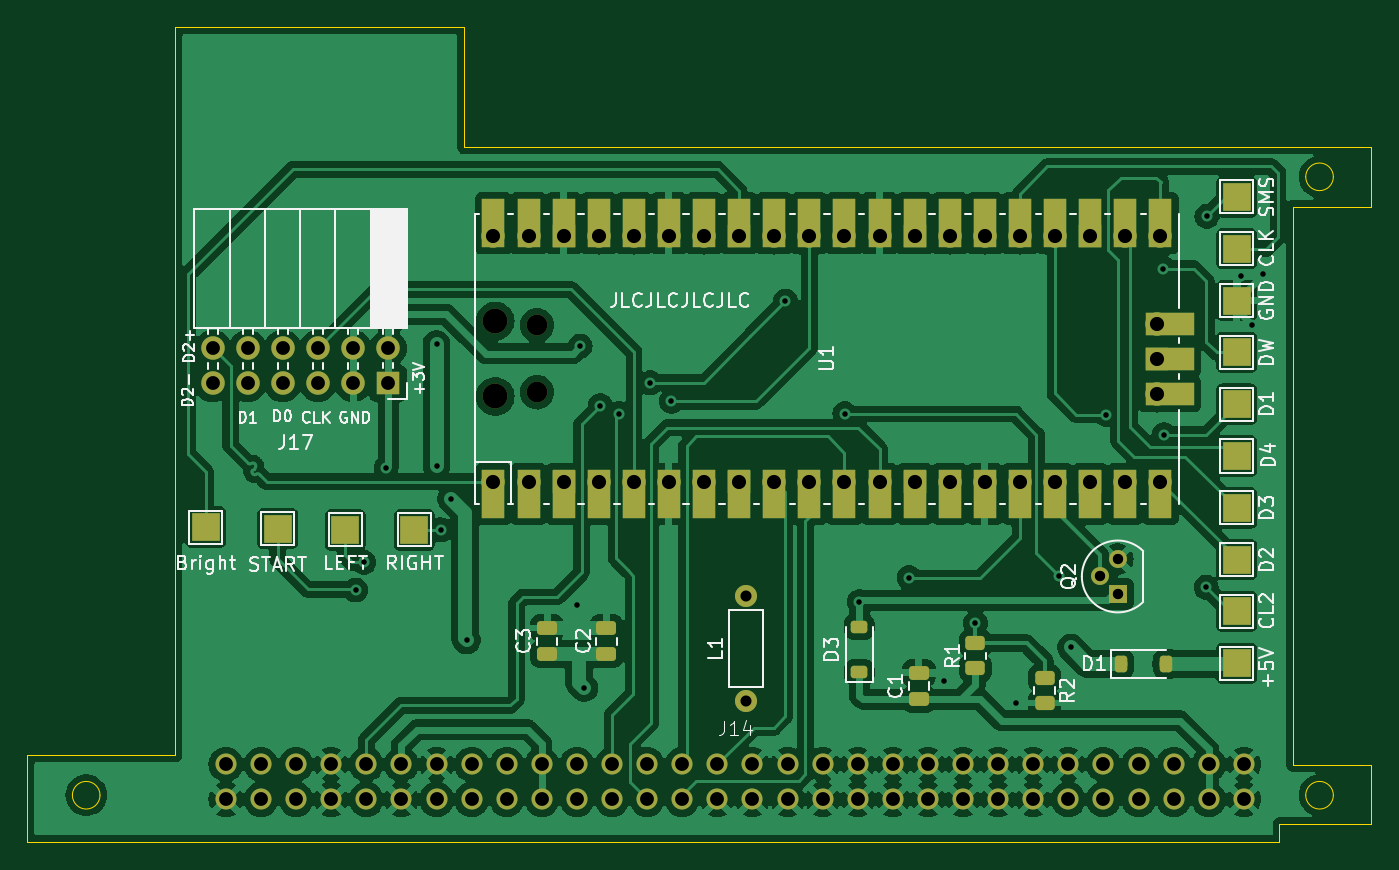
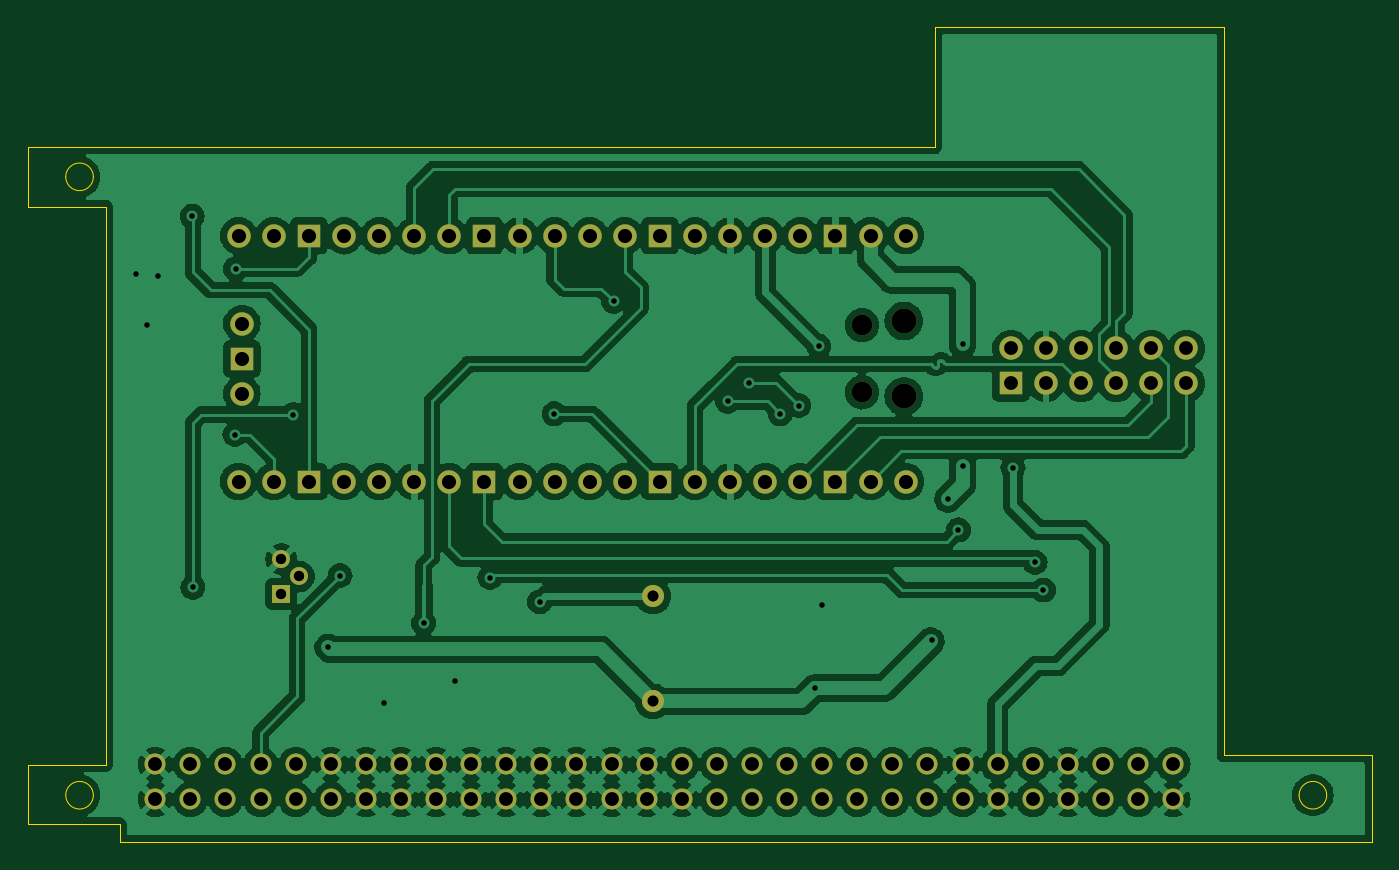
Circuit board: 13 layer files. Board 97.2 x 59.0 mm.
- bottom_copper: GG_LCD_DIY-CuBottom.gbr (217383 bytes)
- inner_copper: GG_LCD_DIY-CuIn1.gbr (212985 bytes)
- inner_copper: GG_LCD_DIY-CuIn2.gbr (169155 bytes)
- top_copper: GG_LCD_DIY-CuTop.gbr (232348 bytes)
- outline: GG_LCD_DIY-EdgeCuts.gbr (1698 bytes)
- bottom_mask: GG_LCD_DIY-MaskBottom.gbr (4120 bytes)
- top_mask: GG_LCD_DIY-MaskTop.gbr (7835 bytes)
- drill: GG_LCD_DIY-NPTH.drl (500 bytes)
- drill: GG_LCD_DIY-PTH.drl (3028 bytes)
- paste: GG_LCD_DIY-PasteBottom.gbr (497 bytes)
- paste: GG_LCD_DIY-PasteTop.gbr (2069 bytes)
- bottom_silk: GG_LCD_DIY-SilkBottom.gbr (4130 bytes)
- top_silk: GG_LCD_DIY-SilkTop.gbr (60276 bytes)

=== bottom_copper: GG_LCD_DIY-CuBottom.gbr (217383 bytes, source omitted) ===
=== inner_copper: GG_LCD_DIY-CuIn1.gbr (212985 bytes, source omitted) ===
=== inner_copper: GG_LCD_DIY-CuIn2.gbr (169155 bytes, source omitted) ===
=== top_copper: GG_LCD_DIY-CuTop.gbr (232348 bytes, source omitted) ===
=== outline: GG_LCD_DIY-EdgeCuts.gbr ===
%TF.GenerationSoftware,KiCad,Pcbnew,8.0.9-8.0.9-0~ubuntu22.04.1*%
%TF.CreationDate,2025-05-23T21:37:58-03:00*%
%TF.ProjectId,GG_LCD_DIY,47475f4c-4344-45f4-9449-592e6b696361,rev?*%
%TF.SameCoordinates,Original*%
%TF.FileFunction,Profile,NP*%
%FSLAX46Y46*%
G04 Gerber Fmt 4.6, Leading zero omitted, Abs format (unit mm)*
G04 Created by KiCad (PCBNEW 8.0.9-8.0.9-0~ubuntu22.04.1) date 2025-05-23 21:37:58*
%MOMM*%
%LPD*%
G01*
G04 APERTURE LIST*
%TA.AperFunction,Profile*%
%ADD10C,0.050000*%
%TD*%
G04 APERTURE END LIST*
D10*
X193650000Y-111700000D02*
X193650000Y-107400000D01*
X190900000Y-109600000D02*
G75*
G02*
X188900000Y-109600000I-1000000J0D01*
G01*
X188900000Y-109600000D02*
G75*
G02*
X190900000Y-109600000I1000000J0D01*
G01*
X128000000Y-54000000D02*
X128000000Y-62700000D01*
X101650000Y-109600000D02*
G75*
G02*
X99650000Y-109600000I-1000000J0D01*
G01*
X99650000Y-109600000D02*
G75*
G02*
X101650000Y-109600000I1000000J0D01*
G01*
X107100000Y-54000000D02*
X128000000Y-54000000D01*
X188000000Y-107400000D02*
X188000000Y-67000000D01*
X190900000Y-64850000D02*
G75*
G02*
X188900000Y-64850000I-1000000J0D01*
G01*
X188900000Y-64850000D02*
G75*
G02*
X190900000Y-64850000I1000000J0D01*
G01*
X187000000Y-111700000D02*
X193650000Y-111700000D01*
X188000000Y-67000000D02*
X193650000Y-67000000D01*
X193650000Y-107400000D02*
X188000000Y-107400000D01*
X96400000Y-106700000D02*
X96400000Y-113000000D01*
X96400000Y-113000000D02*
X187000000Y-113000000D01*
X187000000Y-111700000D02*
X187000000Y-113000000D01*
X128000000Y-62700000D02*
X193650000Y-62700000D01*
X107100000Y-106700000D02*
X107100000Y-54000000D01*
X107100000Y-106700000D02*
X96400000Y-106700000D01*
X193650000Y-67000000D02*
X193650000Y-62700000D01*
M02*

=== bottom_mask: GG_LCD_DIY-MaskBottom.gbr ===
%TF.GenerationSoftware,KiCad,Pcbnew,8.0.9-8.0.9-0~ubuntu22.04.1*%
%TF.CreationDate,2025-05-23T21:37:58-03:00*%
%TF.ProjectId,GG_LCD_DIY,47475f4c-4344-45f4-9449-592e6b696361,rev?*%
%TF.SameCoordinates,Original*%
%TF.FileFunction,Soldermask,Bot*%
%TF.FilePolarity,Negative*%
%FSLAX46Y46*%
G04 Gerber Fmt 4.6, Leading zero omitted, Abs format (unit mm)*
G04 Created by KiCad (PCBNEW 8.0.9-8.0.9-0~ubuntu22.04.1) date 2025-05-23 21:37:58*
%MOMM*%
%LPD*%
G01*
G04 APERTURE LIST*
%ADD10O,1.800000X1.800000*%
%ADD11O,1.500000X1.500000*%
%ADD12O,1.700000X1.700000*%
%ADD13R,1.700000X1.700000*%
%ADD14R,1.300000X1.300000*%
%ADD15C,1.300000*%
%ADD16C,1.524000*%
%ADD17C,1.600000*%
%ADD18O,1.600000X1.600000*%
G04 APERTURE END LIST*
D10*
%TO.C,U1*%
X130250000Y-80735000D03*
D11*
X133280000Y-80435000D03*
X133280000Y-75585000D03*
D10*
X130250000Y-75285000D03*
D12*
X130120000Y-86900000D03*
X132660000Y-86900000D03*
D13*
X135200000Y-86900000D03*
D12*
X137740000Y-86900000D03*
X140280000Y-86900000D03*
X142820000Y-86900000D03*
X145360000Y-86900000D03*
D13*
X147900000Y-86900000D03*
D12*
X150440000Y-86900000D03*
X152980000Y-86900000D03*
X155520000Y-86900000D03*
X158060000Y-86900000D03*
D13*
X160600000Y-86900000D03*
D12*
X163140000Y-86900000D03*
X165680000Y-86900000D03*
X168220000Y-86900000D03*
X170760000Y-86900000D03*
D13*
X173300000Y-86900000D03*
D12*
X175840000Y-86900000D03*
X178380000Y-86900000D03*
X178380000Y-69120000D03*
X175840000Y-69120000D03*
D13*
X173300000Y-69120000D03*
D12*
X170760000Y-69120000D03*
X168220000Y-69120000D03*
X165680000Y-69120000D03*
X163140000Y-69120000D03*
D13*
X160600000Y-69120000D03*
D12*
X158060000Y-69120000D03*
X155520000Y-69120000D03*
X152980000Y-69120000D03*
X150440000Y-69120000D03*
D13*
X147900000Y-69120000D03*
D12*
X145360000Y-69120000D03*
X142820000Y-69120000D03*
X140280000Y-69120000D03*
X137740000Y-69120000D03*
D13*
X135200000Y-69120000D03*
D12*
X132660000Y-69120000D03*
X130120000Y-69120000D03*
X178150000Y-80550000D03*
D13*
X178150000Y-78010000D03*
D12*
X178150000Y-75470000D03*
%TD*%
D14*
%TO.C,Q2*%
X175300000Y-95040000D03*
D15*
X174030000Y-93770000D03*
X175300000Y-92500000D03*
%TD*%
D16*
%TO.C,J14*%
X184420000Y-109900000D03*
X184420000Y-107360000D03*
X181880000Y-109900000D03*
X181880000Y-107360000D03*
X179340000Y-109900000D03*
X179340000Y-107360000D03*
X176800000Y-109900000D03*
X176800000Y-107360000D03*
X174260000Y-109900000D03*
X174260000Y-107360000D03*
X171720000Y-109900000D03*
X171720000Y-107360000D03*
X169180000Y-109900000D03*
X169180000Y-107360000D03*
X166640000Y-109900000D03*
X166640000Y-107360000D03*
X164100000Y-109900000D03*
X164100000Y-107360000D03*
X161560000Y-109900000D03*
X161560000Y-107360000D03*
X159020000Y-109900000D03*
X159020000Y-107360000D03*
X156480000Y-109900000D03*
X156480000Y-107360000D03*
X153940000Y-109900000D03*
X153940000Y-107360000D03*
X151400000Y-109900000D03*
X151400000Y-107360000D03*
X148860000Y-109900000D03*
X148860000Y-107360000D03*
X146320000Y-109900000D03*
X146320000Y-107360000D03*
X143780000Y-109900000D03*
X143780000Y-107360000D03*
X141240000Y-109900000D03*
X141240000Y-107360000D03*
X138700000Y-109900000D03*
X138700000Y-107360000D03*
X136160000Y-109900000D03*
X136160000Y-107360000D03*
X133620000Y-109900000D03*
X133620000Y-107360000D03*
X131080000Y-109900000D03*
X131080000Y-107360000D03*
X128540000Y-109900000D03*
X128540000Y-107360000D03*
X126000000Y-109900000D03*
X126000000Y-107360000D03*
X123460000Y-109900000D03*
X123460000Y-107360000D03*
X120920000Y-109900000D03*
X120920000Y-107360000D03*
X118380000Y-109900000D03*
X110760000Y-109900000D03*
X118380000Y-107360000D03*
X115840000Y-109900000D03*
X115840000Y-107360000D03*
X113300000Y-109900000D03*
X113300000Y-107360000D03*
X110760000Y-107360000D03*
%TD*%
D17*
%TO.C,L1*%
X148400000Y-102810000D03*
D18*
X148400000Y-95190000D03*
%TD*%
D13*
%TO.C,J17*%
X122500000Y-79800000D03*
D12*
X122500000Y-77260000D03*
X119960000Y-79800000D03*
X119960000Y-77260000D03*
X117420000Y-79800000D03*
X117420000Y-77260000D03*
X114880000Y-79800000D03*
X114880000Y-77260000D03*
X112340000Y-79800000D03*
X112340000Y-77260000D03*
X109800000Y-79800000D03*
X109800000Y-77260000D03*
%TD*%
M02*

=== top_mask: GG_LCD_DIY-MaskTop.gbr (7835 bytes, source omitted) ===
=== drill: GG_LCD_DIY-NPTH.drl ===
M48
; DRILL file {KiCad 8.0.9-8.0.9-0~ubuntu22.04.1} date 2025-05-23T21:37:58-0300
; FORMAT={-:-/ absolute / inch / decimal}
; #@! TF.CreationDate,2025-05-23T21:37:58-03:00
; #@! TF.GenerationSoftware,Kicad,Pcbnew,8.0.9-8.0.9-0~ubuntu22.04.1
; #@! TF.FileFunction,NonPlated,1,2,NPTH
FMAT,2
INCH
; #@! TA.AperFunction,NonPlated,NPTH,ComponentDrill
T1C0.0591
; #@! TA.AperFunction,NonPlated,NPTH,ComponentDrill
T2C0.0709
%
G90
G05
T1
X5.2472Y-2.9758
X5.2472Y-3.1667
T2
X5.128Y-2.964
X5.128Y-3.1785
M30

=== drill: GG_LCD_DIY-PTH.drl ===
M48
; DRILL file {KiCad 8.0.9-8.0.9-0~ubuntu22.04.1} date 2025-05-23T21:37:58-0300
; FORMAT={-:-/ absolute / inch / decimal}
; #@! TF.CreationDate,2025-05-23T21:37:58-03:00
; #@! TF.GenerationSoftware,Kicad,Pcbnew,8.0.9-8.0.9-0~ubuntu22.04.1
; #@! TF.FileFunction,Plated,1,2,PTH
FMAT,2
INCH
; #@! TA.AperFunction,Plated,PTH,ViaDrill
T1C0.0157
; #@! TA.AperFunction,Plated,PTH,ComponentDrill
T2C0.0295
; #@! TA.AperFunction,Plated,PTH,ComponentDrill
T3C0.0315
; #@! TA.AperFunction,Plated,PTH,ComponentDrill
T4C0.0394
; #@! TA.AperFunction,Plated,PTH,ComponentDrill
T5C0.0402
%
G90
G05
T1
X4.7303Y-3.7303
X4.7539Y-3.6516
X4.8169Y-3.3819
X4.9606Y-3.0295
X4.9606Y-3.376
X4.9724Y-3.5591
X5.002Y-3.4705
X5.0472Y-3.874
X5.3602Y-3.7736
X5.3701Y-3.0354
X5.3819Y-4.0098
X5.4272Y-3.2047
X5.4803Y-3.2283
X5.5689Y-3.1398
X5.6299Y-3.1929
X5.9547Y-2.9075
X6.124Y-3.2283
X6.1654Y-3.7634
X6.3071Y-3.6949
X6.4055Y-3.9882
X6.4961Y-3.8248
X6.6102Y-4.0512
X6.7343Y-3.689
X6.7677Y-3.8937
X6.8681Y-3.2303
X7.0315Y-2.815
X7.0335Y-3.2874
X7.1535Y-3.7224
X7.1555Y-2.6654
X7.252Y-2.8346
X7.2835Y-2.9764
X7.315Y-2.8307
T2
X6.8516Y-3.6917
X6.9016Y-3.6417
X6.9016Y-3.7417
T3
X5.8425Y-3.7476
X5.8425Y-4.0476
T4
X4.3228Y-3.0417
X4.3228Y-3.1417
X4.3606Y-4.2268
X4.3606Y-4.3268
X4.4228Y-3.0417
X4.4228Y-3.1417
X4.4606Y-4.2268
X4.4606Y-4.3268
X4.5228Y-3.0417
X4.5228Y-3.1417
X4.5606Y-4.2268
X4.5606Y-4.3268
X4.6228Y-3.0417
X4.6228Y-3.1417
X4.6606Y-4.2268
X4.6606Y-4.3268
X4.7228Y-3.0417
X4.7228Y-3.1417
X4.7606Y-4.2268
X4.7606Y-4.3268
X4.8228Y-3.0417
X4.8228Y-3.1417
X4.8606Y-4.2268
X4.8606Y-4.3268
X4.9606Y-4.2268
X4.9606Y-4.3268
X5.0606Y-4.2268
X5.0606Y-4.3268
X5.1606Y-4.2268
X5.1606Y-4.3268
X5.2606Y-4.2268
X5.2606Y-4.3268
X5.3606Y-4.2268
X5.3606Y-4.3268
X5.4606Y-4.2268
X5.4606Y-4.3268
X5.5606Y-4.2268
X5.5606Y-4.3268
X5.6606Y-4.2268
X5.6606Y-4.3268
X5.7606Y-4.2268
X5.7606Y-4.3268
X5.8606Y-4.2268
X5.8606Y-4.3268
X5.9606Y-4.2268
X5.9606Y-4.3268
X6.0606Y-4.2268
X6.0606Y-4.3268
X6.1606Y-4.2268
X6.1606Y-4.3268
X6.2606Y-4.2268
X6.2606Y-4.3268
X6.3606Y-4.2268
X6.3606Y-4.3268
X6.4606Y-4.2268
X6.4606Y-4.3268
X6.5606Y-4.2268
X6.5606Y-4.3268
X6.6606Y-4.2268
X6.6606Y-4.3268
X6.7606Y-4.2268
X6.7606Y-4.3268
X6.8606Y-4.2268
X6.8606Y-4.3268
X6.9606Y-4.2268
X6.9606Y-4.3268
X7.0606Y-4.2268
X7.0606Y-4.3268
X7.1606Y-4.2268
X7.1606Y-4.3268
X7.2606Y-4.2268
X7.2606Y-4.3268
T5
X5.1228Y-2.7213
X5.1228Y-3.4213
X5.2228Y-2.7213
X5.2228Y-3.4213
X5.3228Y-2.7213
X5.3228Y-3.4213
X5.4228Y-2.7213
X5.4228Y-3.4213
X5.5228Y-2.7213
X5.5228Y-3.4213
X5.6228Y-2.7213
X5.6228Y-3.4213
X5.7228Y-2.7213
X5.7228Y-3.4213
X5.8228Y-2.7213
X5.8228Y-3.4213
X5.9228Y-2.7213
X5.9228Y-3.4213
X6.0228Y-2.7213
X6.0228Y-3.4213
X6.1228Y-2.7213
X6.1228Y-3.4213
X6.2228Y-2.7213
X6.2228Y-3.4213
X6.3228Y-2.7213
X6.3228Y-3.4213
X6.4228Y-2.7213
X6.4228Y-3.4213
X6.5228Y-2.7213
X6.5228Y-3.4213
X6.6228Y-2.7213
X6.6228Y-3.4213
X6.7228Y-2.7213
X6.7228Y-3.4213
X6.8228Y-2.7213
X6.8228Y-3.4213
X6.9228Y-2.7213
X6.9228Y-3.4213
X7.0138Y-2.9713
X7.0138Y-3.0713
X7.0138Y-3.1713
X7.0228Y-2.7213
X7.0228Y-3.4213
M30

=== paste: GG_LCD_DIY-PasteBottom.gbr ===
%TF.GenerationSoftware,KiCad,Pcbnew,8.0.9-8.0.9-0~ubuntu22.04.1*%
%TF.CreationDate,2025-05-23T21:37:58-03:00*%
%TF.ProjectId,GG_LCD_DIY,47475f4c-4344-45f4-9449-592e6b696361,rev?*%
%TF.SameCoordinates,Original*%
%TF.FileFunction,Paste,Bot*%
%TF.FilePolarity,Positive*%
%FSLAX46Y46*%
G04 Gerber Fmt 4.6, Leading zero omitted, Abs format (unit mm)*
G04 Created by KiCad (PCBNEW 8.0.9-8.0.9-0~ubuntu22.04.1) date 2025-05-23 21:37:58*
%MOMM*%
%LPD*%
G01*
G04 APERTURE LIST*
G04 APERTURE END LIST*
M02*

=== paste: GG_LCD_DIY-PasteTop.gbr (2069 bytes, source withheld) ===
=== bottom_silk: GG_LCD_DIY-SilkBottom.gbr ===
%TF.GenerationSoftware,KiCad,Pcbnew,8.0.9-8.0.9-0~ubuntu22.04.1*%
%TF.CreationDate,2025-05-23T21:37:58-03:00*%
%TF.ProjectId,GG_LCD_DIY,47475f4c-4344-45f4-9449-592e6b696361,rev?*%
%TF.SameCoordinates,Original*%
%TF.FileFunction,Legend,Bot*%
%TF.FilePolarity,Positive*%
%FSLAX46Y46*%
G04 Gerber Fmt 4.6, Leading zero omitted, Abs format (unit mm)*
G04 Created by KiCad (PCBNEW 8.0.9-8.0.9-0~ubuntu22.04.1) date 2025-05-23 21:37:58*
%MOMM*%
%LPD*%
G01*
G04 APERTURE LIST*
%ADD10O,1.800000X1.800000*%
%ADD11O,1.500000X1.500000*%
%ADD12O,1.700000X1.700000*%
%ADD13R,1.700000X1.700000*%
%ADD14R,1.300000X1.300000*%
%ADD15C,1.300000*%
%ADD16C,1.524000*%
%ADD17C,1.600000*%
%ADD18O,1.600000X1.600000*%
G04 APERTURE END LIST*
%LPC*%
D10*
%TO.C,U1*%
X130250000Y-80735000D03*
D11*
X133280000Y-80435000D03*
X133280000Y-75585000D03*
D10*
X130250000Y-75285000D03*
D12*
X130120000Y-86900000D03*
X132660000Y-86900000D03*
D13*
X135200000Y-86900000D03*
D12*
X137740000Y-86900000D03*
X140280000Y-86900000D03*
X142820000Y-86900000D03*
X145360000Y-86900000D03*
D13*
X147900000Y-86900000D03*
D12*
X150440000Y-86900000D03*
X152980000Y-86900000D03*
X155520000Y-86900000D03*
X158060000Y-86900000D03*
D13*
X160600000Y-86900000D03*
D12*
X163140000Y-86900000D03*
X165680000Y-86900000D03*
X168220000Y-86900000D03*
X170760000Y-86900000D03*
D13*
X173300000Y-86900000D03*
D12*
X175840000Y-86900000D03*
X178380000Y-86900000D03*
X178380000Y-69120000D03*
X175840000Y-69120000D03*
D13*
X173300000Y-69120000D03*
D12*
X170760000Y-69120000D03*
X168220000Y-69120000D03*
X165680000Y-69120000D03*
X163140000Y-69120000D03*
D13*
X160600000Y-69120000D03*
D12*
X158060000Y-69120000D03*
X155520000Y-69120000D03*
X152980000Y-69120000D03*
X150440000Y-69120000D03*
D13*
X147900000Y-69120000D03*
D12*
X145360000Y-69120000D03*
X142820000Y-69120000D03*
X140280000Y-69120000D03*
X137740000Y-69120000D03*
D13*
X135200000Y-69120000D03*
D12*
X132660000Y-69120000D03*
X130120000Y-69120000D03*
X178150000Y-80550000D03*
D13*
X178150000Y-78010000D03*
D12*
X178150000Y-75470000D03*
%TD*%
D14*
%TO.C,Q2*%
X175300000Y-95040000D03*
D15*
X174030000Y-93770000D03*
X175300000Y-92500000D03*
%TD*%
D16*
%TO.C,J14*%
X184420000Y-109900000D03*
X184420000Y-107360000D03*
X181880000Y-109900000D03*
X181880000Y-107360000D03*
X179340000Y-109900000D03*
X179340000Y-107360000D03*
X176800000Y-109900000D03*
X176800000Y-107360000D03*
X174260000Y-109900000D03*
X174260000Y-107360000D03*
X171720000Y-109900000D03*
X171720000Y-107360000D03*
X169180000Y-109900000D03*
X169180000Y-107360000D03*
X166640000Y-109900000D03*
X166640000Y-107360000D03*
X164100000Y-109900000D03*
X164100000Y-107360000D03*
X161560000Y-109900000D03*
X161560000Y-107360000D03*
X159020000Y-109900000D03*
X159020000Y-107360000D03*
X156480000Y-109900000D03*
X156480000Y-107360000D03*
X153940000Y-109900000D03*
X153940000Y-107360000D03*
X151400000Y-109900000D03*
X151400000Y-107360000D03*
X148860000Y-109900000D03*
X148860000Y-107360000D03*
X146320000Y-109900000D03*
X146320000Y-107360000D03*
X143780000Y-109900000D03*
X143780000Y-107360000D03*
X141240000Y-109900000D03*
X141240000Y-107360000D03*
X138700000Y-109900000D03*
X138700000Y-107360000D03*
X136160000Y-109900000D03*
X136160000Y-107360000D03*
X133620000Y-109900000D03*
X133620000Y-107360000D03*
X131080000Y-109900000D03*
X131080000Y-107360000D03*
X128540000Y-109900000D03*
X128540000Y-107360000D03*
X126000000Y-109900000D03*
X126000000Y-107360000D03*
X123460000Y-109900000D03*
X123460000Y-107360000D03*
X120920000Y-109900000D03*
X120920000Y-107360000D03*
X118380000Y-109900000D03*
X110760000Y-109900000D03*
X118380000Y-107360000D03*
X115840000Y-109900000D03*
X115840000Y-107360000D03*
X113300000Y-109900000D03*
X113300000Y-107360000D03*
X110760000Y-107360000D03*
%TD*%
D17*
%TO.C,L1*%
X148400000Y-102810000D03*
D18*
X148400000Y-95190000D03*
%TD*%
D13*
%TO.C,J17*%
X122500000Y-79800000D03*
D12*
X122500000Y-77260000D03*
X119960000Y-79800000D03*
X119960000Y-77260000D03*
X117420000Y-79800000D03*
X117420000Y-77260000D03*
X114880000Y-79800000D03*
X114880000Y-77260000D03*
X112340000Y-79800000D03*
X112340000Y-77260000D03*
X109800000Y-79800000D03*
X109800000Y-77260000D03*
%TD*%
%LPD*%
M02*

=== top_silk: GG_LCD_DIY-SilkTop.gbr (60276 bytes, source omitted) ===
